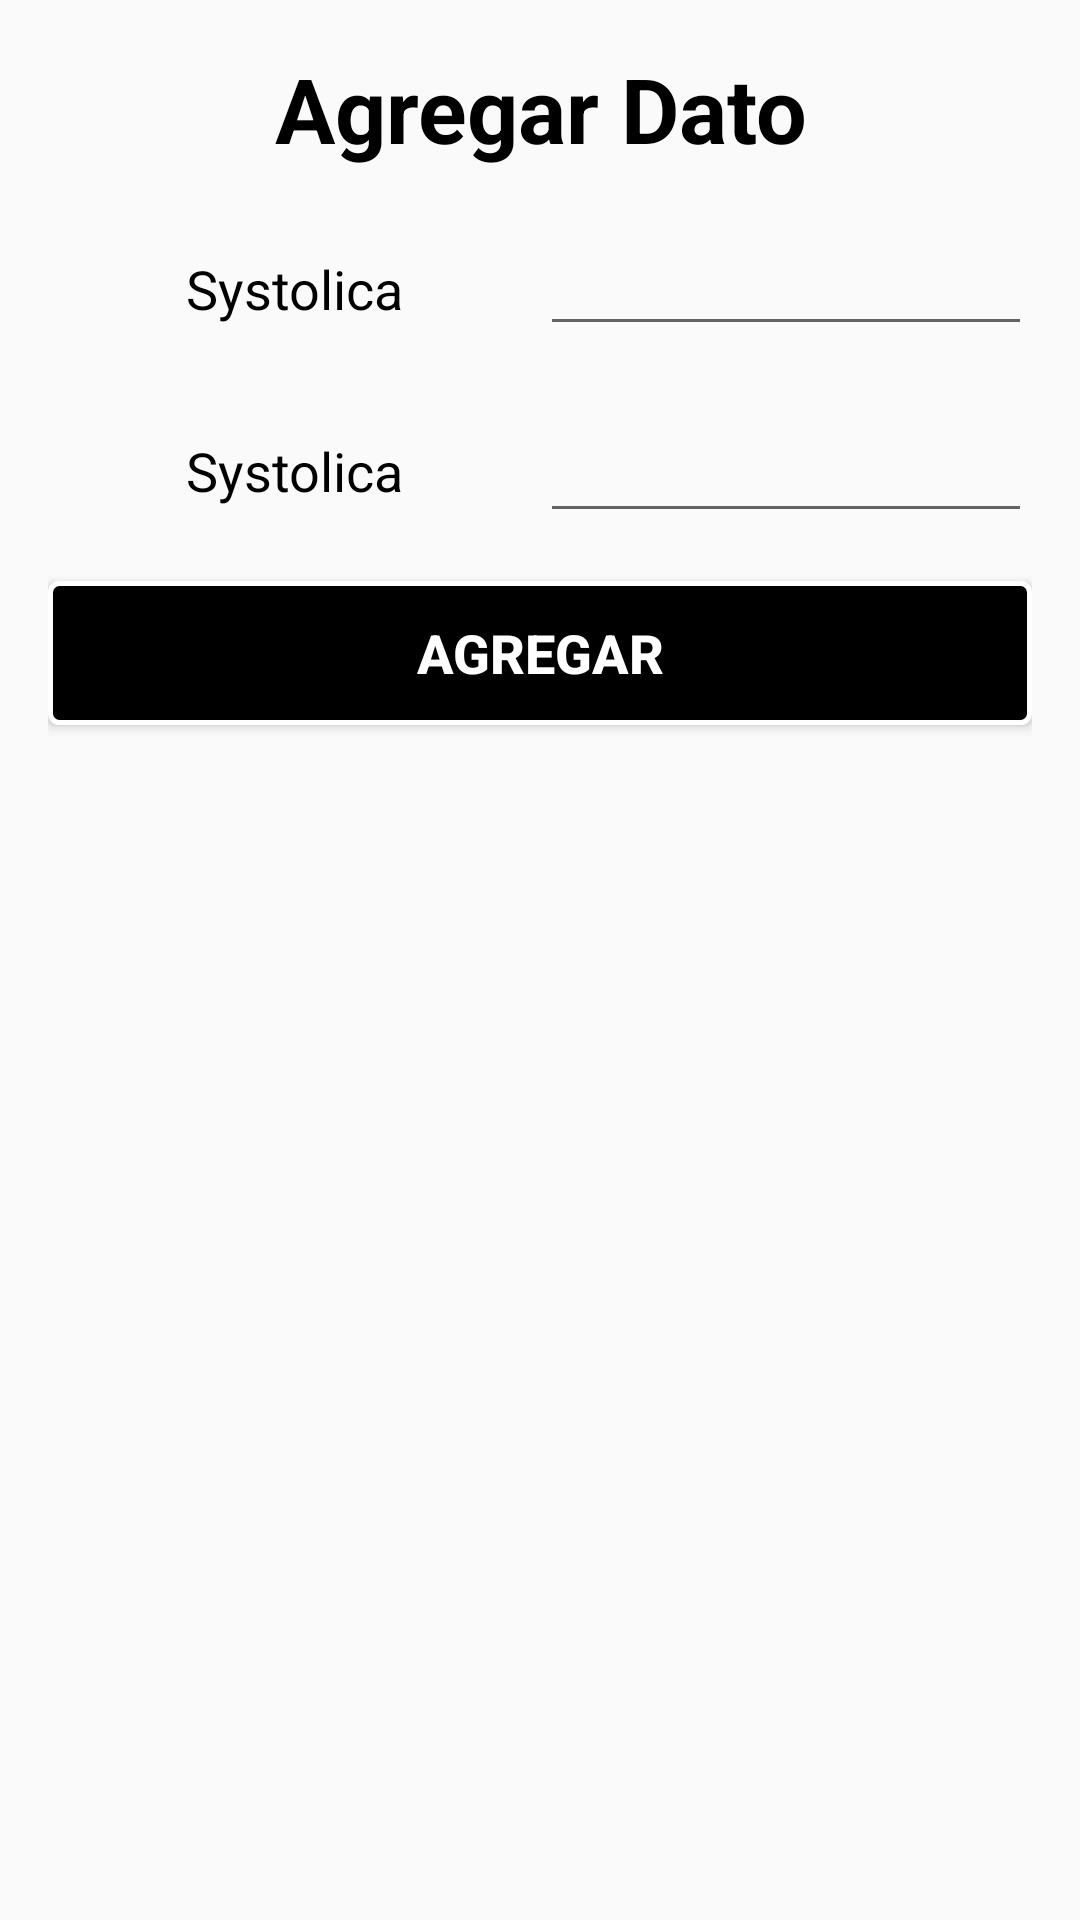

Here is an Android app screen rendered from its layout file. Give the layout XML and the strings, colors and styles it references.
<!-- AndroidManifest.xml: application theme AppTheme -->
<!-- res/layout/blood_pressure_bottom_sheet.xml -->
<?xml version="1.0" encoding="utf-8"?>
<LinearLayout
    xmlns:android="http://schemas.android.com/apk/res/android"
    android:id="@+id/blood_pressure_bottom_sheet"
    android:layout_width="match_parent"
    android:layout_height="340dp"
    android:padding="@dimen/padding_16"
    android:orientation="vertical">


    <TextView
        android:layout_width="match_parent"
        android:layout_height="wrap_content"
        android:text="@string/add_data_title"
        android:gravity="center"
        style="@style/Title_Style"/>

    <LinearLayout
        android:layout_width="match_parent"
        android:layout_height="wrap_content"
        android:weightSum="2">

        <TextView
            android:layout_width="match_parent"
            android:layout_height="80dp"
            android:gravity="center"
            android:text="@string/systolic_field_title"
            android:layout_weight="1"
            style="@style/Field_Section_Title"/>

        <EditText
            android:id="@+id/systolic_input"
            android:layout_width="match_parent"
            android:layout_height="wrap_content"
            android:layout_weight="1"
            android:inputType="number" />

    </LinearLayout>

    <LinearLayout
        android:layout_width="match_parent"
        android:layout_height="wrap_content"
        android:paddingBottom="@dimen/padding_16"
        android:weightSum="2">

        <TextView
            android:layout_width="match_parent"
            android:layout_height="match_parent"
            android:gravity="center"
            android:text="@string/systolic_field_title"
            android:layout_weight="1"
            style="@style/Field_Section_Title"/>

        <EditText
            android:id="@+id/diastolic_input"
            android:layout_width="match_parent"
            android:layout_height="wrap_content"
            android:layout_weight="1"
            android:inputType = "number"/>
    </LinearLayout>



    <Button
        android:id="@+id/add_blood_pressure_button"
        android:text="@string/add_new_blood_pressure"
        android:layout_width="match_parent"
        android:layout_height="wrap_content"
        style="@style/Dark_Button_Style"/>
</LinearLayout>
<!-- resources referenced by this layout -->
<resources>
  <dimen name="padding_16">16dp</dimen>
  <string name="add_data_title">Agregar Dato</string>
  <string name="add_new_blood_pressure">Agregar</string>
  <string name="systolic_field_title">Systolica</string>
  <style name="Dark_Button_Style">
          <item name="android:textColor">@color/white_primary</item>
          <item name="android:textSize">@dimen/button_title_size</item>
          <item name="android:textStyle">bold</item>
          <item name="android:fontFamily">sans-serif-medium</item>
          <item name="android:background">@drawable/dark_button_background</item>
      </style>
  <style name="Field_Section_Title">
          <item name="android:textSize">@dimen/text_section_size_18</item>
          <item name="android:textColor">@color/dark_primary</item>
          <item name="android:fontFamily">sans-serif</item>
      </style>
  <style name="Title_Style">
          <item name="android:textSize">@dimen/text_title_size_30</item>
          <item name="android:textColor">@color/dark_primary</item>
          <item name="android:textStyle">bold</item>
          <item name="android:fontFamily">sans-serif</item>
      </style>
  <style name="AppTheme" parent="Theme.AppCompat.Light.NoActionBar">
          
          <item name="colorPrimary">@color/colorPrimary</item>
          <item name="colorPrimaryDark">@color/colorPrimaryDark</item>
          <item name="colorAccent">@color/colorAccent</item>
      </style>
  <color name="white_primary">#FFFFFF</color>
  <dimen name="button_title_size">18sp</dimen>
  <!-- drawable dark_button_background (drawable) -->
  <?xml version="1.0" encoding="utf-8"?>
  <selector xmlns:android="http://schemas.android.com/apk/res/android">
      <item android:drawable="@drawable/dark_button_background_enabled" android:state_enabled="true" />
      <item android:drawable="@drawable/dark_button_background_disabled" android:state_enabled="false" />
      
      <item android:drawable="@drawable/dark_button_background_enabled" />
  </selector>
  <dimen name="text_section_size_18">18sp</dimen>
  <color name="dark_primary">#000000</color>
  <dimen name="text_title_size_30">30sp</dimen>
  <color name="colorPrimary">#008577</color>
  <color name="colorPrimaryDark">#00574B</color>
  <color name="colorAccent">#D81B60</color>
  <!-- drawable dark_button_background_enabled (drawable) -->
  <?xml version="1.0" encoding="utf-8"?>
  <shape
      xmlns:android="http://schemas.android.com/apk/res/android"
      android:shape="rectangle">
      <gradient
          android:centerColor="@color/dark_primary"
          android:startColor="@color/dark_primary"
          android:endColor="@color/dark_primary"
          android:angle="270" />
      <corners android:radius="3dp" />
      <stroke
          android:width="5px"
          android:color="@color/white_primary" />
  </shape>
  <!-- drawable dark_button_background_disabled (drawable) -->
  <?xml version="1.0" encoding="utf-8"?>
  <shape
      xmlns:android="http://schemas.android.com/apk/res/android"
      android:shape="rectangle">
      <gradient
          android:startColor="#F2F2F2"
          android:centerColor="#F2F2F2"
          android:endColor="#F2F2F2"
          android:angle="270" />
      <corners android:radius="3dp" />
      <stroke
          android:width="5px"
          android:color="#F2F2F2" />
  </shape>
</resources>
